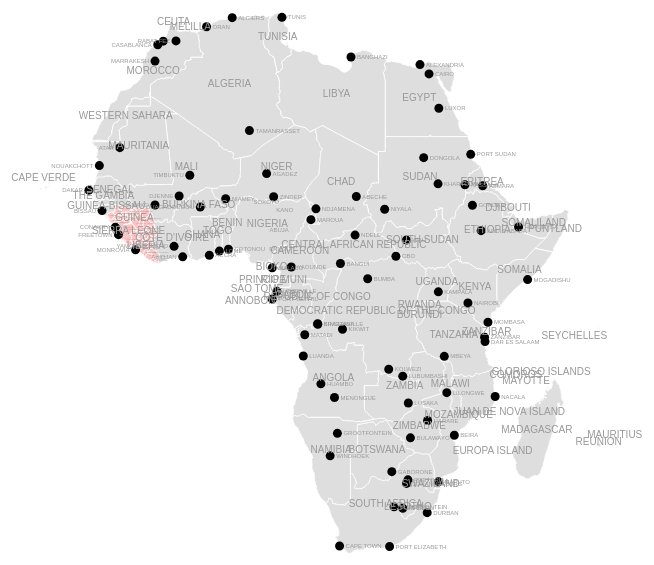
D3 v3 page, settled after 480 driven frames (8 s of simulated time); the page loaded 1 data file(s).



var width = 960,
    height = 1160;

var svg = d3.select("body").append("svg")
    .attr("width", width)
    .attr("height", height);

d3.json("africa.json", function(error, africa) {
  if (error) return console.error(error);
  
  console.log(africa);

    var countries = topojson.feature(africa, africa.objects.countries);

    var provinces = topojson.feature(africa, africa.objects.provinces);

    var cities = topojson.feature(africa, africa.objects.cities);

    var projection = d3.geo.mercator()
        .center([10, -5])
        .rotate([4.4, 0])
        .scale(400)
        .translate([width / 2, height / 2]);
  
    var path = d3.geo.path().projection(projection);
    
  svg.selectAll(".country")
      .data(countries.features)
      .enter()
      .append("path")
      .attr('class', 'country')
      .attr("d", path);
  
  svg.selectAll(".province")
        .data(provinces.features)
        .enter()
        .append("path")
        .attr("class", 'province')
        .attr("d", path);
        
   svg.selectAll(".city")
        .data(cities.features)
        .enter()
        .append("path")
        .attr("class", function(d) { 
            console.log(d);
            return "city population-" + d.properties.SCALERANK + " city-" + d.properties.ISO_A2; 
        })
        .attr("d", path);
              
    svg.selectAll(".country-label")
        .data(countries.features)
        .enter().append("text")
        .attr("class", 'country-label')
        .attr("transform", function(d) { return "translate(" + path.centroid(d) + ")"; })
        .text(function(d) {
          return d.properties.NAME_LONG;
        });

    svg.selectAll(".province-label")
        .data(provinces.features)
        .enter().append("text")
        .attr("class", 'province-label')
        .attr("transform", function(d) { return "translate(" + path.centroid(d) + ")"; })
        .text(function(d) {
            console.log(d);
          return d.properties.name;
        });

   svg.selectAll(".city-label")
        .data(cities.features)
        .enter().append("text")
        .attr("class", function(d) { 
            console.log(d);
            return "city-label population-" + d.properties.SCALERANK; 
        })
        .attr("transform", function(d) { return "translate(" + projection(d.geometry.coordinates) + ")"; })
        .attr("x", function(d) { return d.geometry.coordinates[0] > -1 ? 6 : -6; })
        .attr("dy", ".35em")
        .style("text-anchor", function(d) { return d.geometry.coordinates[0] > -1 ? "start" : "end"; })
        .text(function(d) {
            return d.properties.NAME;
        });
            
  // It looks like we've gotten pretty far, but frankly this map just isn't good enough!
  
  // Let's use SVG Crowbar and edit it in a vector program to make it look nicer. Try out
  // http://editor.method.ac, it seems to work well. Move around some labels, change
  // what you want to change, export to PNG and send it on over to me. Include this file, too.

});



### data: africa.json
{
 "type": "Topology",
 "objects": {
  "provinces": {
   "type": "GeometryCollection",
   "geometries": [
    "{... 3 keys}",
    "{... 3 keys}",
    "{... 3 keys}",
    "{... 3 keys}",
    "{... 3 keys}",
    "{... 3 keys}",
    "{... 3 keys}",
    "{... 3 keys}",
    "... 45 more items"
   ]
  },
  "cities": {
   "type": "GeometryCollection",
   "geometries": [
    "{... 3 keys}",
    "{... 3 keys}",
    "{... 3 keys}",
    "{... 3 keys}",
    "{... 3 keys}",
    "{... 3 keys}",
    "{... 3 keys}",
    "{... 3 keys}",
    "... 873 more items"
   ]
  },
  "countries": {
   "type": "GeometryCollection",
   "geometries": [
    "{... 3 keys}",
    "{... 3 keys}",
    "{... 3 keys}",
    "{... 3 keys}",
    "{... 3 keys}",
    "{... 3 keys}",
    "{... 3 keys}",
    "{... 3 keys}",
    "... 60 more items"
   ]
  }
 },
 "arcs": [
  [
   [
    1946,
    5936
   ],
   [
    -5,
    4
   ],
   [
    -11,
    12
   ],
   [
    -8,
    8
   ],
   [
    -10,
    4
   ],
   [
    -7,
    -1
   ]
  ],
  [
   [
    1905,
    5963
   ],
   [
    -1,
    4
   ],
   [
    -4,
    3
   ],
   [
    -7,
    1
   ],
   [
    -1,
    5
   ],
   [
    -5,
    6
   ],
   [
    -7,
    2
   ],
   [
    -9,
    -1
   ],
   "... 2 more items"
  ],
  [
   [
    1851,
    5974
   ],
   [
    2,
    6
   ],
   [
    2,
    8
   ],
   [
    2,
    9
   ],
   [
    -1,
    12
   ],
   [
    -4,
    12
   ],
   [
    -6,
    9
   ],
   [
    -1,
    6
   ],
   "... 1 more items"
  ],
  [
   [
    1845,
    6066
   ],
   [
    4,
    6
   ],
   [
    5,
    3
   ],
   [
    9,
    2
   ],
   [
    5,
    2
   ],
   [
    4,
    3
   ],
   [
    0,
    1
   ],
   [
    1,
    3
   ],
   "... 9 more items"
  ],
  [
   [
    1900,
    6124
   ],
   [
    5,
    0
   ],
   [
    5,
    -2
   ],
   [
    8,
    -4
   ],
   [
    5,
    1
   ],
   [
    7,
    4
   ],
   [
    7,
    4
   ],
   [
    9,
    0
   ]
  ],
  [
   [
    1946,
    6127
   ],
   [
    2,
    -1
   ],
   [
    2,
    -1
   ],
   [
    3,
    0
   ],
   [
    2,
    0
   ],
   [
    2,
    1
   ],
   [
    4,
    3
   ],
   [
    3,
    1
   ],
   "... 117 more items"
  ],
  [
   [
    1322,
    6309
   ],
   [
    -1,
    -22
   ],
   [
    -6,
    -5
   ],
   [
    -2,
    -2
   ],
   [
    -4,
    -2
   ],
   [
    -3,
    -5
   ],
   [
    -6,
    -8
   ],
   [
    -2,
    -6
   ],
   "... 1 more items"
  ],
  [
   [
    1299,
    6251
   ],
   [
    -3,
    -8
   ],
   [
    -3,
    -7
   ],
   [
    -4,
    -8
   ],
   [
    -1,
    -1
   ],
   [
    0,
    -1
   ],
   [
    1,
    -1
   ],
   [
    0,
    -1
   ],
   "... 12 more items"
  ],
  "... 447 more items"
 ],
 "transform": {
  "scale": [
   0.008886,
   0.007217
  ],
  "translate": [
   -25.36,
   -34.82
  ]
 }
}